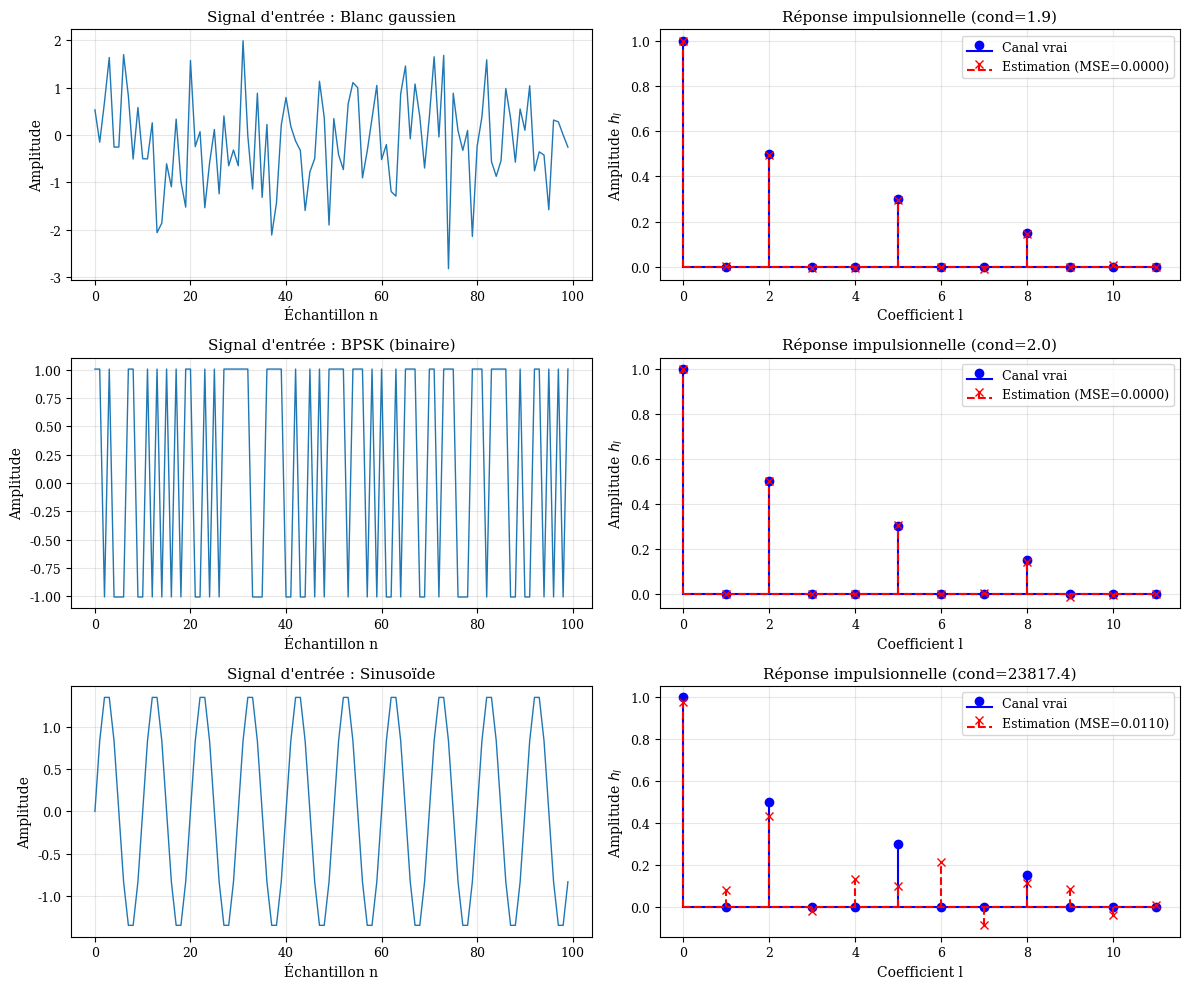

Write Python code to recreate this figure. (Note: this script raises an exception after producing the figure.)
"""
Tutoriel : Estimation d'un canal FIR
=====================================

Ce script illustre l'estimation d'un canal linéaire (FIR) à partir
d'observations entrée-sortie en utilisant l'estimateur des moindres carrés.

Contenu :
1. Construction de la matrice de Toeplitz
2. Estimation OLS de la réponse impulsionnelle
3. Impact du type de signal d'entrée (blanc, BPSK, périodique)
4. Performance en fonction du SNR
5. Performance en fonction du nombre d'échantillons

Auteur: Cours d'Estimation Statistique
"""

import numpy as np
import matplotlib.pyplot as plt
from scipy.linalg import toeplitz
import os

# Configuration matplotlib
plt.rcParams.update({
    'font.size': 10,
    'text.usetex': False,
    'font.family': 'serif',
    'axes.labelsize': 10,
    'axes.titlesize': 11,
    'legend.fontsize': 9,
    'xtick.labelsize': 9,
    'ytick.labelsize': 9,
    'figure.titlesize': 12
})


def create_toeplitz_matrix(s, L):
    """
    Crée la matrice de Toeplitz S pour l'estimation de canal.

    La ligne k contient : [s[k], s[k-1], ..., s[k-L+1]]
    avec des zéros pour les indices négatifs.

    Parameters:
    -----------
    s : array (m,)
        Signal d'entrée
    L : int
        Longueur de la réponse impulsionnelle

    Returns:
    --------
    S : array (m, L)
        Matrice de Toeplitz
    """
    m = len(s)

    # Pad avec des zéros au début pour gérer les indices négatifs
    s_padded = np.concatenate([np.zeros(L-1), s])

    # Construire la matrice de Toeplitz
    S = np.zeros((m, L))
    for k in range(m):
        # Ligne k : [s[k], s[k-1], ..., s[k-L+1]]
        # Dans s_padded : indices [k+L-1, k+L-2, ..., k]
        S[k, :] = s_padded[k+L-1:k-1:-1] if k > 0 else s_padded[L-1::-1]

    return S


def estimate_channel_ols(s, x, L):
    """
    Estime la réponse impulsionnelle du canal par OLS.

    Parameters:
    -----------
    s : array (m,)
        Signal d'entrée (connu)
    x : array (m,)
        Signal de sortie (observé)
    L : int
        Longueur supposée de la réponse impulsionnelle

    Returns:
    --------
    h_hat : array (L,)
        Estimation de la réponse impulsionnelle
    """
    # Construire la matrice S
    S = create_toeplitz_matrix(s, L)

    # OLS : h_hat = (S^T S)^{-1} S^T x
    StS = S.T @ S
    h_hat = np.linalg.solve(StS, S.T @ x)

    return h_hat


def generate_channel(L, channel_type='multipath'):
    """
    Génère une réponse impulsionnelle de canal.

    Parameters:
    -----------
    L : int
        Longueur de la réponse impulsionnelle
    channel_type : str
        Type de canal ('multipath', 'simple', 'exponential')

    Returns:
    --------
    h : array (L,)
        Réponse impulsionnelle
    """
    if channel_type == 'multipath':
        # Canal à trajets multiples (typique en télécommunications)
        h = np.zeros(L)
        h[0] = 1.0          # Trajet direct
        h[2] = 0.5          # Réflexion
        h[5] = 0.3          # Réflexion retardée
        h[8] = 0.15         # Réflexion lointaine

    elif channel_type == 'simple':
        # Canal simple avec décroissance
        h = np.array([1.0, 0.5, 0.2])
        h = np.pad(h, (0, L - len(h)))

    elif channel_type == 'exponential':
        # Décroissance exponentielle
        alpha = 0.7
        h = alpha ** np.arange(L)
        h = h / np.linalg.norm(h)

    return h


def convolve_with_channel(s, h, noise_std=0.1):
    """
    Applique le canal à un signal d'entrée.

    Calcule x[k] = sum_l h[l] * s[k-l] + w[k]
    pour k = 0, ..., m-1, avec s[k] = 0 pour k < 0.

    Cette implémentation est cohérente avec la matrice de Toeplitz
    utilisée dans estimate_channel_ols.

    Parameters:
    -----------
    s : array (m,)
        Signal d'entrée
    h : array (L,)
        Réponse impulsionnelle du canal
    noise_std : float
        Écart-type du bruit additif

    Returns:
    --------
    x : array (m,)
        Signal de sortie bruité
    """
    m = len(s)
    L = len(h)

    # Pad avec des zéros au début (comme dans la matrice S)
    s_padded = np.concatenate([np.zeros(L-1), s])

    # Convolution manuelle : x[k] = sum_l h[l] * s[k-l]
    x_clean = np.zeros(m)
    for k in range(m):
        # s[k-l] pour l=0,...,L-1 correspond à s_padded[k+L-1-l]
        for l in range(L):
            x_clean[k] += h[l] * s_padded[k + L - 1 - l]

    # Ajout de bruit
    noise = np.random.randn(m) * noise_std
    x = x_clean + noise

    return x


def compute_mse(h_true, h_hat):
    """
    Calcule l'erreur quadratique moyenne entre la vraie réponse
    et l'estimation (alignées en longueur).
    """
    L = min(len(h_true), len(h_hat))
    return np.mean((h_true[:L] - h_hat[:L])**2)


def snr_to_noise_std(s, h, snr_db):
    """
    Convertit un SNR en dB en écart-type de bruit.

    SNR = 10 log10(P_signal / P_bruit)
    """
    # Puissance du signal (sortie sans bruit)
    # Utiliser la même convolution que dans convolve_with_channel
    x_clean = convolve_with_channel(s, h, noise_std=0.0)
    P_signal = np.mean(x_clean**2)

    # Puissance du bruit cible
    snr_linear = 10**(snr_db / 10)
    P_noise = P_signal / snr_linear

    return np.sqrt(P_noise)


def illustrate_channel_estimation():
    """
    Figure 1 : Estimation de canal avec différents types de signaux d'entrée.
    """
    print("\n" + "="*70)
    print("1. Estimation avec différents signaux d'entrée")
    print("="*70)

    # Paramètres
    m = 200
    L = 12
    noise_std = 0.05
    np.random.seed(42)

    # Génération du canal
    h_true = generate_channel(L, 'multipath')

    # Trois types de signaux d'entrée
    signals = {
        'Blanc gaussien': np.random.randn(m),
        'BPSK (binaire)': np.random.choice([-1, 1], size=m),
        'Sinusoïde': np.sin(2 * np.pi * 0.1 * np.arange(m))
    }

    fig, axes = plt.subplots(3, 2, figsize=(12, 10))

    for idx, (name, s) in enumerate(signals.items()):
        # Normaliser le signal d'entrée
        s = s / np.std(s)

        # Appliquer le canal
        x = convolve_with_channel(s, h_true, noise_std)

        # Estimer le canal
        h_hat = estimate_channel_ols(s, x, L)

        # Calculer MSE
        mse = compute_mse(h_true, h_hat)

        # Conditionnement
        S = create_toeplitz_matrix(s, L)
        cond_number = np.linalg.cond(S.T @ S)

        print(f"\n{name}:")
        print(f"  MSE = {mse:.6f}")
        print(f"  Conditionnement de S^T S = {cond_number:.2f}")

        # Graphique signal d'entrée
        ax = axes[idx, 0]
        ax.plot(s[:100], linewidth=1)
        ax.set_xlabel('Échantillon n')
        ax.set_ylabel('Amplitude')
        ax.set_title(f'Signal d\'entrée : {name}')
        ax.grid(True, alpha=0.3)

        # Graphique estimation du canal
        ax = axes[idx, 1]
        ax.stem(h_true, linefmt='b-', markerfmt='bo', basefmt='b-',
                label='Canal vrai')
        ax.stem(h_hat, linefmt='r--', markerfmt='rx', basefmt='r--',
                label=f'Estimation (MSE={mse:.4f})')
        ax.set_xlabel('Coefficient l')
        ax.set_ylabel('Amplitude $h_l$')
        ax.set_title(f'Réponse impulsionnelle (cond={cond_number:.1f})')
        ax.legend()
        ax.grid(True, alpha=0.3)

    plt.tight_layout()

    # Sauvegarder
    output_dir = '../img'
    os.makedirs(output_dir, exist_ok=True)
    plt.savefig(f'{output_dir}/canal_estimation.png', dpi=300, bbox_inches='tight')
    print(f"\n✓ Figure sauvegardée : {output_dir}/canal_estimation.png")


def mse_vs_snr():
    """
    Figure 2 : Performance en fonction du SNR.
    """
    print("\n" + "="*70)
    print("2. Performance en fonction du SNR")
    print("="*70)

    # Paramètres
    m = 200
    L = 12
    snr_db_range = np.linspace(-5, 30, 20)
    n_trials = 50
    np.random.seed(42)

    # Génération du canal
    h_true = generate_channel(L, 'multipath')

    # Calculer MSE pour chaque SNR
    mse_mean = []
    mse_std = []

    for snr_db in snr_db_range:
        mse_trials = []

        for _ in range(n_trials):
            # Signal d'entrée (blanc gaussien)
            s = np.random.randn(m)
            s = s / np.std(s)

            # Convertir SNR en noise_std
            noise_std = snr_to_noise_std(s, h_true, snr_db)

            # Appliquer le canal
            x = convolve_with_channel(s, h_true, noise_std)

            # Estimer
            h_hat = estimate_channel_ols(s, x, L)

            # MSE
            mse = compute_mse(h_true, h_hat)
            mse_trials.append(mse)

        mse_mean.append(np.mean(mse_trials))
        mse_std.append(np.std(mse_trials))

    mse_mean = np.array(mse_mean)
    mse_std = np.array(mse_std)

    # Graphique
    fig, ax = plt.subplots(figsize=(10, 6))

    ax.plot(snr_db_range, mse_mean, 'b-', linewidth=2, label='MSE moyenne')
    ax.fill_between(snr_db_range, mse_mean - mse_std, mse_mean + mse_std,
                    alpha=0.3, color='blue', label='± 1 écart-type')

    ax.set_xlabel('SNR (dB)')
    ax.set_ylabel('MSE')
    ax.set_title('Erreur quadratique moyenne en fonction du SNR')
    ax.set_yscale('log')
    ax.legend()
    ax.grid(True, alpha=0.3, which='both')

    plt.tight_layout()

    # Sauvegarder
    output_dir = '../img'
    plt.savefig(f'{output_dir}/mse_vs_snr.png', dpi=300, bbox_inches='tight')
    print(f"✓ Figure sauvegardée : {output_dir}/mse_vs_snr.png")



def mse_vs_length():
    """
    Figure 3 : Performance en fonction du nombre d'échantillons.
    """
    print("\n" + "="*70)
    print("3. Performance en fonction du nombre d'échantillons")
    print("="*70)

    # Paramètres
    L = 12
    m_range = np.logspace(np.log10(50), np.log10(1000), 15).astype(int)
    n_trials = 50
    snr_db = 20
    np.random.seed(42)

    # Génération du canal
    h_true = generate_channel(L, 'multipath')

    # Calculer MSE pour chaque longueur
    mse_mean = []
    mse_std = []

    for m in m_range:
        mse_trials = []

        for _ in range(n_trials):
            # Signal d'entrée
            s = np.random.randn(m)
            s = s / np.std(s)

            # Convertir SNR
            noise_std = snr_to_noise_std(s, h_true, snr_db)

            # Appliquer le canal
            x = convolve_with_channel(s, h_true, noise_std)

            # Estimer
            h_hat = estimate_channel_ols(s, x, L)

            # MSE
            mse = compute_mse(h_true, h_hat)
            mse_trials.append(mse)

        mse_mean.append(np.mean(mse_trials))
        mse_std.append(np.std(mse_trials))

    mse_mean = np.array(mse_mean)
    mse_std = np.array(mse_std)

    # Graphique
    fig, ax = plt.subplots(figsize=(10, 6))

    ax.plot(m_range, mse_mean, 'b-', linewidth=2, marker='o', label='MSE empirique')
    ax.fill_between(m_range, mse_mean - mse_std, mse_mean + mse_std,
                    alpha=0.3, color='blue', label='± 1 écart-type')

    # Borne de Cramér-Rao (plancher de bruit théorique)
    # CRB = σ²_w * trace((S^T S)^{-1})
    # Calculer la CRB exacte pour chaque m
    crb = []
    for m in m_range:
        # Générer un signal typique
        s_test = np.random.randn(m)
        s_test = s_test / np.std(s_test)

        # Calculer σ²_w à partir du SNR
        noise_std_crb = snr_to_noise_std(s_test, h_true, snr_db)

        # Construire S et calculer trace((S^T S)^{-1})
        S = create_toeplitz_matrix(s_test, L)
        StS = S.T @ S
        StS_inv = np.linalg.inv(StS)
        trace_inv = np.trace(StS_inv)

        # CRB exacte pour la MSE moyenne (normalisée par L)
        # E[MSE] = E[(1/L)||h_hat - h||²] = (1/L) * σ²_w * trace((S^T S)^{-1})
        crb.append(noise_std_crb**2 * trace_inv / L)

    crb = np.array(crb)
    ax.plot(m_range, crb, 'g:', linewidth=2, label=f'Borne de Cramér-Rao')

    ax.set_xlabel('Nombre d\'échantillons m')
    ax.set_ylabel('MSE')
    ax.set_title(f'MSE en fonction de la longueur d\'observation (SNR = {snr_db} dB)')
    ax.set_xscale('log')
    ax.set_yscale('log')
    ax.legend()
    ax.grid(True, alpha=0.3, which='both')

    print(f"\n  Pour m = {m_range[0]}: MSE = {mse_mean[0]:.6f}")
    print(f"  Pour m = {m_range[-1]}: MSE = {mse_mean[-1]:.6f}")
    print(f"  Réduction : facteur {mse_mean[0]/mse_mean[-1]:.1f}")

    plt.tight_layout()

    # Sauvegarder
    output_dir = '../img'
    plt.savefig(f'{output_dir}/mse_vs_length.png', dpi=300, bbox_inches='tight')
    print(f"✓ Figure sauvegardée : {output_dir}/mse_vs_length.png")


def demonstrate_conditioning():
    """
    Démonstration de l'impact du conditionnement.
    """
    print("\n" + "="*70)
    print("4. Impact du conditionnement de la matrice S^T S")
    print("="*70)

    m = 200
    L = 12

    # Différents signaux
    signals = {
        'Blanc gaussien': np.random.randn(m),
        'BPSK': np.random.choice([-1, 1], size=m),
        'Chirp': np.sin(2 * np.pi * np.linspace(0, 10, m) * np.arange(m) / m),
        'Sinusoïde pure': np.sin(2 * np.pi * 0.1 * np.arange(m))
    }

    print(f"\n{'Signal':<20} {'Conditionnement':<20} {'Interprétation'}")
    print("-" * 70)

    for name, s in signals.items():
        s = s / np.std(s)
        S = create_toeplitz_matrix(s, L)
        cond = np.linalg.cond(S.T @ S)

        if cond < 100:
            interp = "Excellent"
        elif cond < 1000:
            interp = "Bon"
        elif cond < 10000:
            interp = "Moyen"
        else:
            interp = "Mauvais (matrice mal conditionnée)"

        print(f"{name:<20} {cond:<20.2e} {interp}")


def compare_signal_designs():
    """
    Figure 4 : Comparaison de différents designs de signaux pour minimiser
    la trace de la covariance sous contrainte d'énergie.
    """
    print("\n" + "="*70)
    print("5. Design optimal du signal d'entrée")
    print("="*70)

    m = 200
    L = 12
    E = 100  # Budget énergétique
    np.random.seed(42)

    # Générer le canal
    h_true = generate_channel(L, 'multipath')

    # Générer une PRBS (Pseudo-Random Binary Sequence)
    prbs = np.random.choice([-1, 1], size=m)

    # Multi-sinusoïdes (5 fréquences bien espacées)
    freqs = [0.05, 0.15, 0.25, 0.35, 0.45]
    multi_sine = np.zeros(m)
    for f in freqs:
        multi_sine += np.sin(2 * np.pi * f * np.arange(m))

    # Différents signaux (normalisés à même énergie E)
    signals = {
        'Bruit blanc': np.random.randn(m),
        'PRBS': prbs,
        'Multi-sinusoïdes': multi_sine,
        'Sinusoïde pure': np.sin(2 * np.pi * 0.1 * np.arange(m))
    }

    # Normaliser tous les signaux à énergie E
    for name in signals:
        signals[name] = signals[name] / np.linalg.norm(signals[name]) * np.sqrt(E)

    # Calculer les métriques pour chaque signal
    results = {}
    for name, s in signals.items():
        # Construire S
        S = create_toeplitz_matrix(s, L)
        StS = S.T @ S

        # Métriques
        eigenvalues = np.linalg.eigvalsh(StS)
        cond = np.linalg.cond(StS)
        trace_inv = np.trace(np.linalg.inv(StS))

        results[name] = {
            'eigenvalues': eigenvalues,
            'cond': cond,
            'trace_inv': trace_inv,
            'signal': s
        }

        print(f"\n{name}:")
        print(f"  Conditionnement : {cond:.2e}")
        print(f"  trace((S^T S)^{-1}) : {trace_inv:.6f}")
        print(f"  λ_min / λ_max : {eigenvalues[0] / eigenvalues[-1]:.2e}")

    # Visualisation
    fig = plt.figure(figsize=(14, 10))
    gs = fig.add_gridspec(4, 3, hspace=0.35, wspace=0.35)

    # Pour chaque signal
    for idx, (name, s) in enumerate(signals.items()):
        res = results[name]

        # Signal temporel
        ax = fig.add_subplot(gs[idx, 0])
        ax.plot(s[:100], linewidth=1)
        ax.set_xlabel('Échantillon n')
        ax.set_ylabel('Amplitude')
        ax.set_title(f'{name}\n(Cond={res["cond"]:.1e})')
        ax.grid(True, alpha=0.3)

        # Spectre fréquentiel (FFT)
        ax = fig.add_subplot(gs[idx, 1])
        spectrum = np.abs(np.fft.fft(s))**2
        freqs_fft = np.fft.fftfreq(len(s))
        ax.plot(freqs_fft[:len(s)//2], spectrum[:len(s)//2], linewidth=1)
        ax.set_xlabel('Fréquence normalisée')
        ax.set_ylabel('Densité spectrale')
        ax.set_title('Spectre de puissance')
        ax.grid(True, alpha=0.3)

        # Valeurs propres de S^T S
        ax = fig.add_subplot(gs[idx, 2])
        ax.stem(res['eigenvalues'], linefmt='b-', markerfmt='bo', basefmt='b-')
        ax.set_xlabel('Indice')
        ax.set_ylabel('Valeur propre')
        ax.set_title(f'Valeurs propres de $S^T S$')
        ax.grid(True, alpha=0.3)
        ax.set_yscale('log')

    # Sauvegarder
    output_dir = '../img'
    os.makedirs(output_dir, exist_ok=True)
    plt.savefig(f'{output_dir}/signal_design_comparison.png', dpi=300, bbox_inches='tight')
    print(f"\n✓ Figure sauvegardée : {output_dir}/signal_design_comparison.png")

    # Conclusion
    print("\n" + "-"*70)
    print("CONCLUSION :")
    print("  → Bruit blanc et PRBS : conditionnement optimal (≈1)")
    print("  → Multi-sinusoïdes : acceptable si bien espacées")
    print("  → Sinusoïde pure : très mauvais (matrice quasi-singulière)")
    print("  → Pour minimiser trace((S^T S)^{-1}), utiliser un signal à spectre plat")


def test_consistency():
    """
    Test de cohérence : vérifier que l'estimation fonctionne sans bruit.
    """
    print("\n" + "="*70)
    print("TEST DE COHÉRENCE")
    print("="*70)

    np.random.seed(42)
    m = 200
    L = 12

    # Générer un canal et un signal
    h_true = generate_channel(L, 'multipath')
    s = np.random.randn(m)
    s = s / np.std(s)

    # Appliquer le canal SANS bruit
    x = convolve_with_channel(s, h_true, noise_std=0.0)

    # Estimer le canal
    h_hat = estimate_channel_ols(s, x, L)

    # MSE doit être très proche de 0
    mse = compute_mse(h_true, h_hat)

    print(f"\nCanal vrai :    {h_true}")
    print(f"Canal estimé :  {h_hat}")
    print(f"Différence :    {h_true - h_hat}")
    print(f"MSE (sans bruit) : {mse:.2e}")

    if mse < 1e-10:
        print("✓ Test réussi : estimation parfaite sans bruit")
    else:
        print("✗ Test échoué : l'estimation n'est pas correcte même sans bruit!")
        print("  → Vérifier la cohérence entre convolution et matrice de Toeplitz")


def main():
    """Fonction principale."""

    print("="*70)
    print("Tutoriel : Estimation d'un canal FIR")
    print("="*70)

    # Test de cohérence
    test_consistency()

    # Figure 1 : Différents signaux d'entrée
    illustrate_channel_estimation()

    # Figure 2 : Performance vs SNR
    mse_vs_snr()

    # Figure 3 : Performance vs longueur
    mse_vs_length()

    # Figure 4 : Design optimal du signal
    compare_signal_designs()

    # Démonstration conditionnement
    demonstrate_conditioning()

    print("\n" + "="*70)
    print("Script terminé avec succès !")
    print("="*70)


if __name__ == '__main__':
    main()
